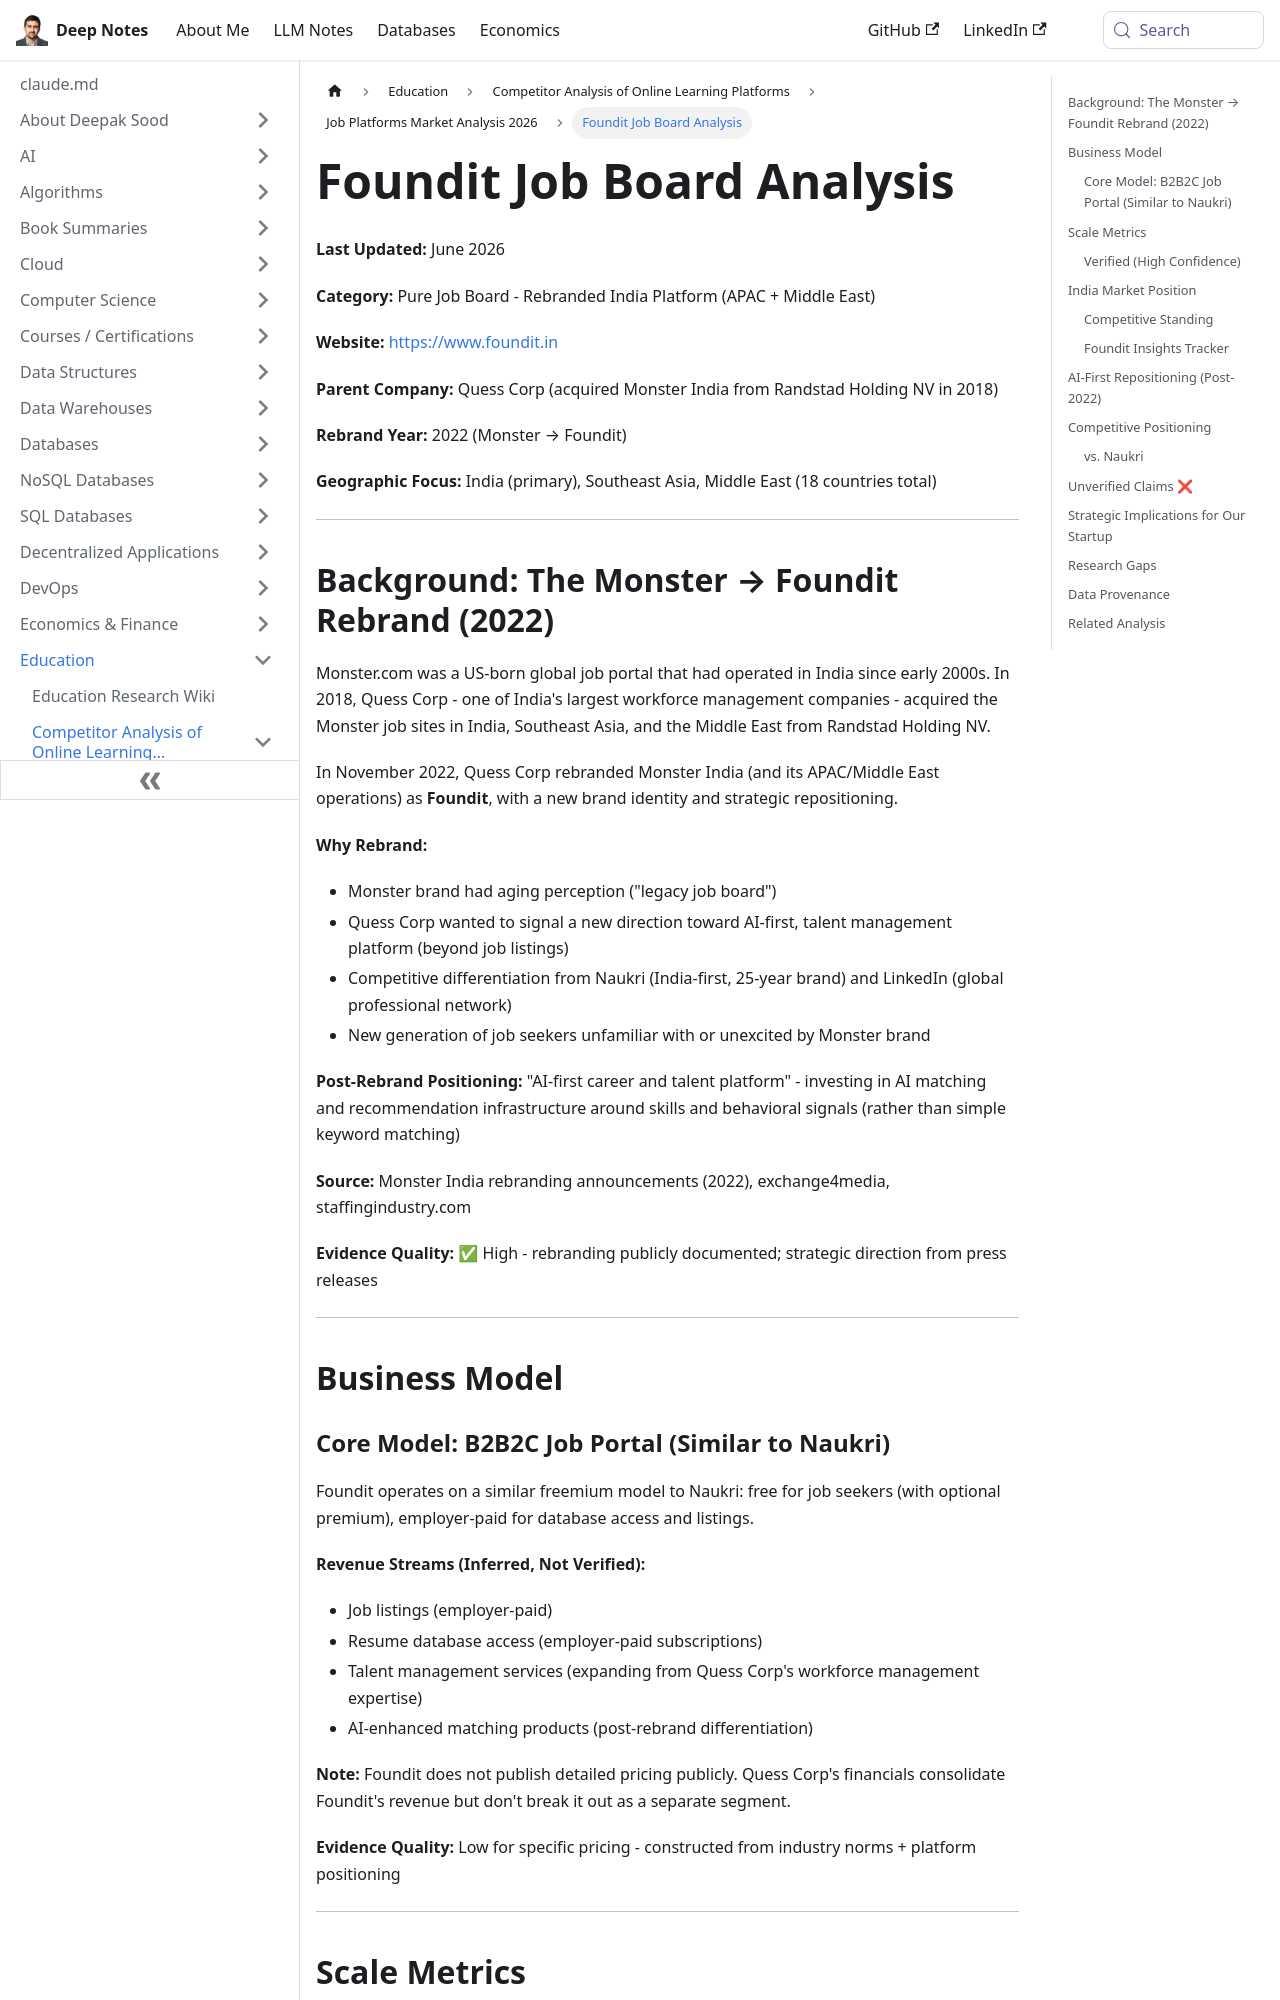

repository: deepaksood619/deepaksood619.github.io · page: education/competitors/job-platforms/foundit-analysis/index.html · generator: docusaurus

---
slug: /education/competitors/job-platforms/foundit-analysis
title: Foundit Job Board Analysis
description: Explore the transition of Monster India to Foundit, its market focus, and insights into its operations across Asia and the Middle East.
created: 2026-06-08
updated: 2026-06-09
---
**Last Updated:** June 2026

**Category:** Pure Job Board - Rebranded India Platform (APAC + Middle East)

**Website:** https://www.foundit.in

**Parent Company:** Quess Corp (acquired Monster India from Randstad Holding NV in 2018)

**Rebrand Year:** 2022 (Monster → Foundit)

**Geographic Focus:** India (primary), Southeast Asia, Middle East (18 countries total)

---

## Background: The Monster → Foundit Rebrand (2022)

Monster.com was a US-born global job portal that had operated in India since early 2000s. In 2018, Quess Corp - one of India's largest workforce management companies - acquired the Monster job sites in India, Southeast Asia, and the Middle East from Randstad Holding NV.

In November 2022, Quess Corp rebranded Monster India (and its APAC/Middle East operations) as **Foundit**, with a new brand identity and strategic repositioning.

**Why Rebrand:**

- Monster brand had aging perception ("legacy job board")
- Quess Corp wanted to signal a new direction toward AI-first, talent management platform (beyond job listings)
- Competitive differentiation from Naukri (India-first, 25-year brand) and LinkedIn (global professional network)
- New generation of job seekers unfamiliar with or unexcited by Monster brand

**Post-Rebrand Positioning:**
"AI-first career and talent platform" - investing in AI matching and recommendation infrastructure around skills and behavioral signals (rather than simple keyword matching)

**Source:** Monster India rebranding announcements (2022), exchange4media, staffingindustry.com

**Evidence Quality:** ✅ High - rebranding publicly documented; strategic direction from press releases

---

## Business Model
